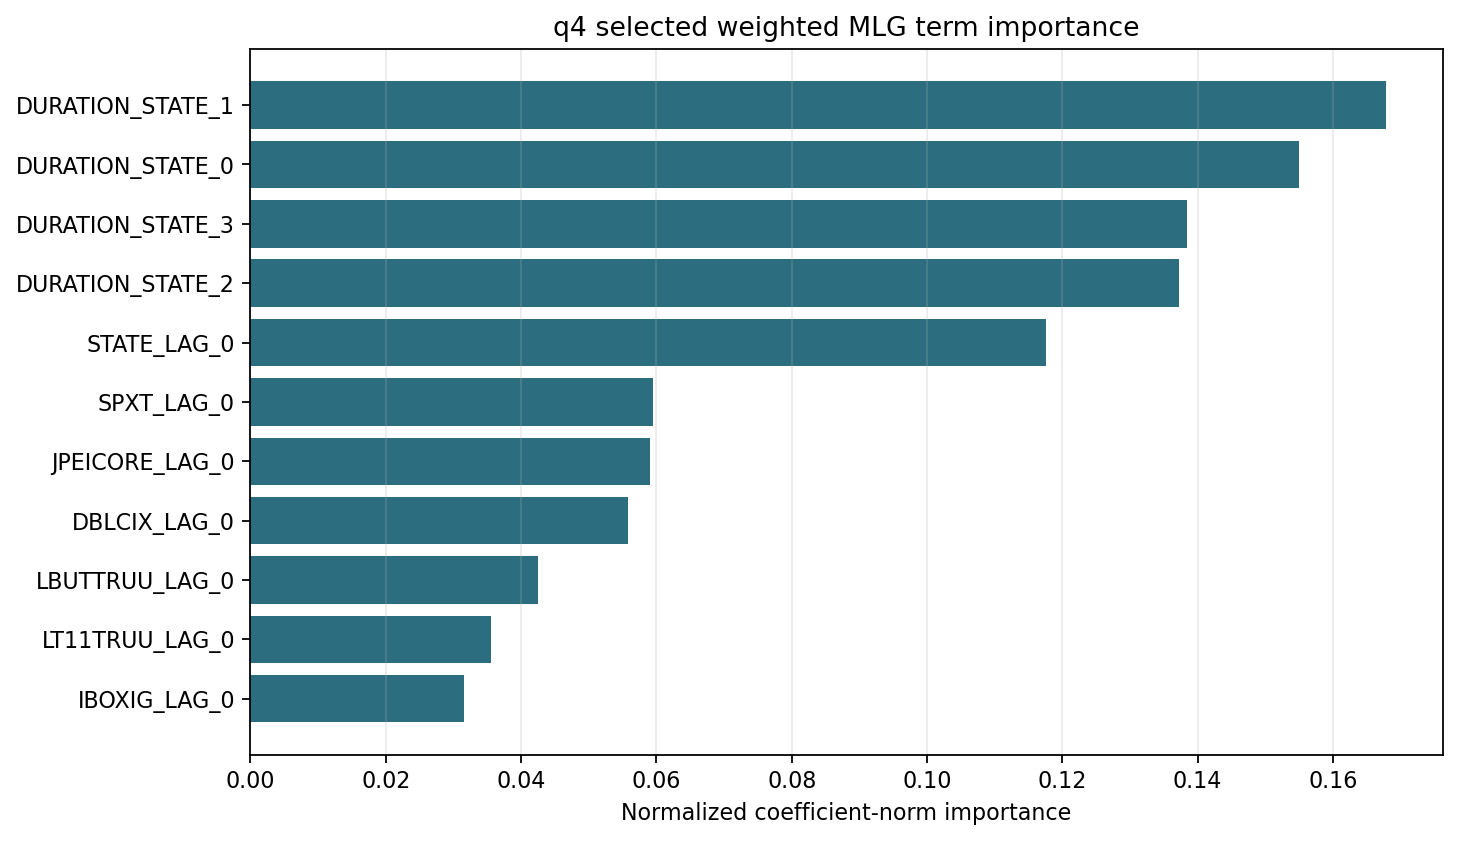

The file beside this chart, header and first rows:
N_STATES, MODEL, TERM, PENALTY_GROUP, GROUP_PENALTY_WEIGHT, IMPORTANCE, TERM_P_VALUE, INFERENCE_METHOD, REGULARIZATION_C, COEFFICIENT_SCALE, NORMALIZED_IMPORTANCE
4, WEIGHTED_MLG, DURATION_STATE_1, duration, 1.0, 0.609, 0.02, regularized_bootstrap, 0.01, effective_original_penalized_basis_coeff…, 0.1678
4, WEIGHTED_MLG, DURATION_STATE_0, duration, 1.0, 0.5627, 0.02, regularized_bootstrap, 0.01, effective_original_penalized_basis_coeff…, 0.155
4, WEIGHTED_MLG, DURATION_STATE_3, duration, 1.0, 0.5022, 0.02, regularized_bootstrap, 0.01, effective_original_penalized_basis_coeff…, 0.1384
4, WEIGHTED_MLG, DURATION_STATE_2, duration, 1.0, 0.4978, 0.02, regularized_bootstrap, 0.01, effective_original_penalized_basis_coeff…, 0.1372
4, WEIGHTED_MLG, STATE_LAG_0, state, 1.0, 0.4267, 0.02, regularized_bootstrap, 0.01, effective_original_penalized_basis_coeff…, 0.1176
4, WEIGHTED_MLG, SPXT_LAG_0, market, 0.5, 0.2159, 0.02, regularized_bootstrap, 0.01, effective_original_penalized_basis_coeff…, 0.05948
4, WEIGHTED_MLG, JPEICORE_LAG_0, market, 0.5, 0.2143, 0.02, regularized_bootstrap, 0.01, effective_original_penalized_basis_coeff…, 0.05905
4, WEIGHTED_MLG, DBLCIX_LAG_0, market, 0.5, 0.2026, 0.02, regularized_bootstrap, 0.01, effective_original_penalized_basis_coeff…, 0.05582
4, WEIGHTED_MLG, LBUTTRUU_LAG_0, market, 0.5, 0.1543, 0.02, regularized_bootstrap, 0.01, effective_original_penalized_basis_coeff…, 0.04252
4, WEIGHTED_MLG, LT11TRUU_LAG_0, market, 0.5, 0.1289, 0.02, regularized_bootstrap, 0.01, effective_original_penalized_basis_coeff…, 0.03552
4, WEIGHTED_MLG, IBOXIG_LAG_0, market, 0.5, 0.1146, 0.02, regularized_bootstrap, 0.01, effective_original_penalized_basis_coeff…, 0.03158
